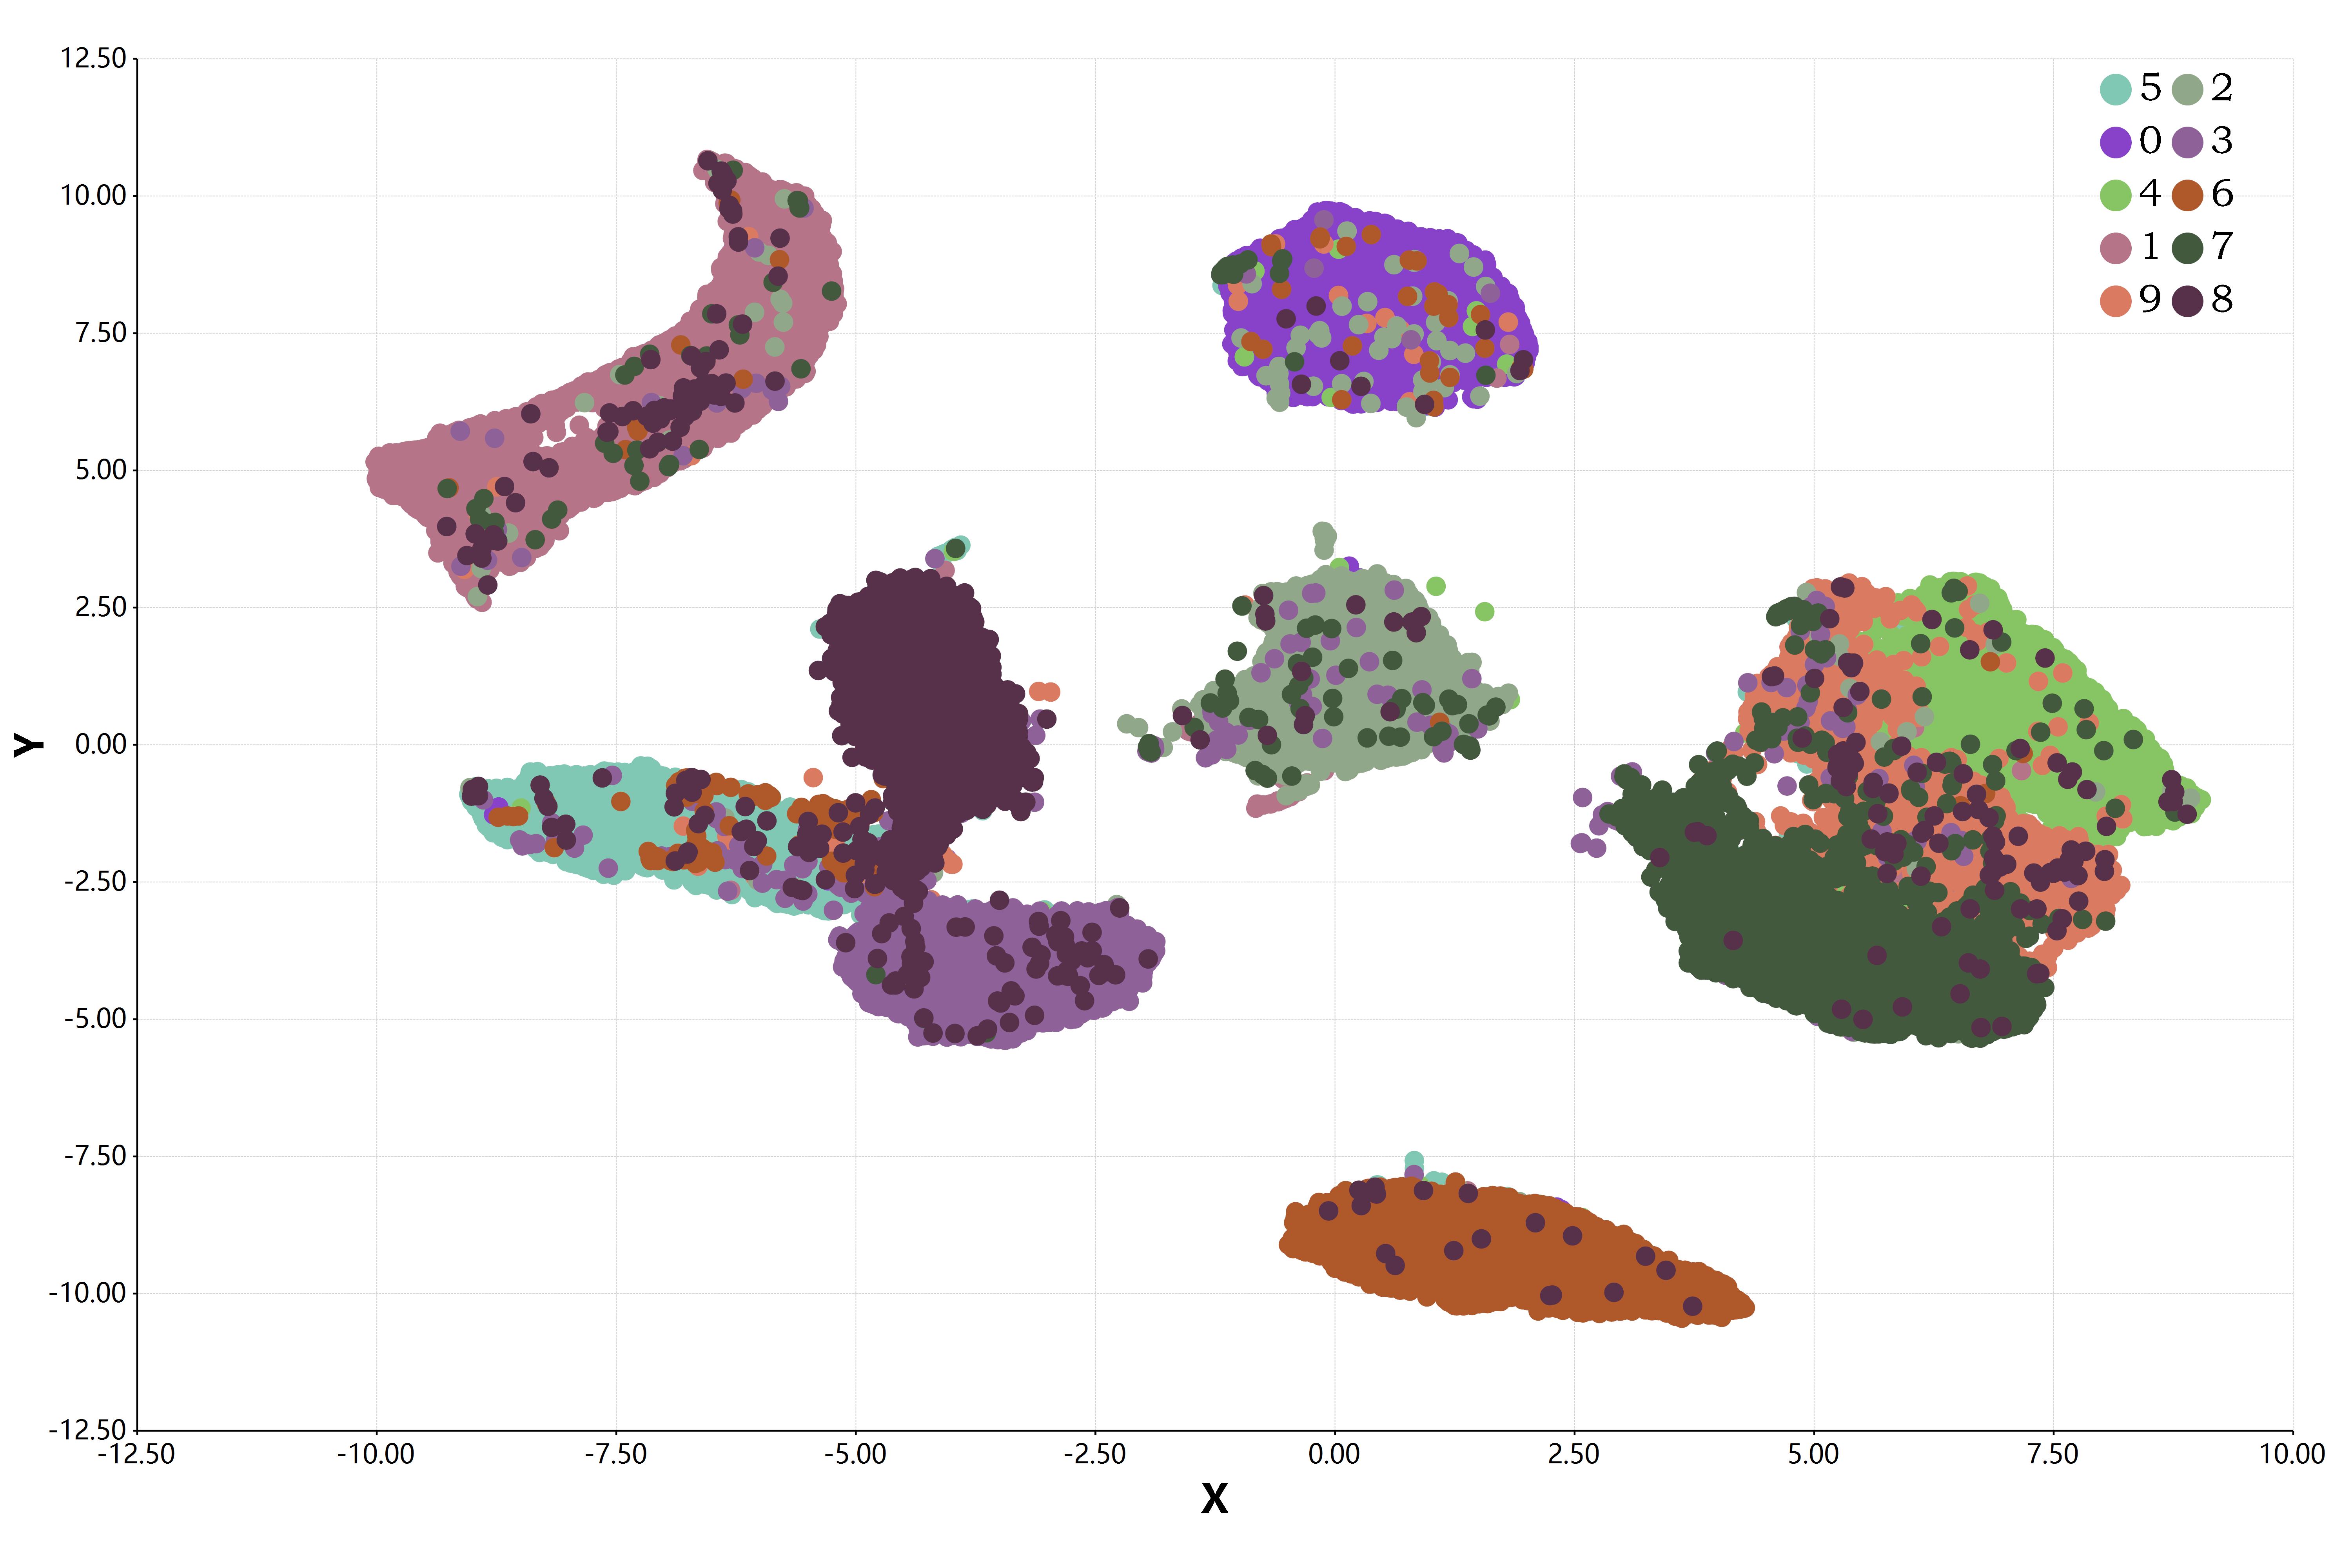

Values plotted in this chart, from the file beside it:
, dimension_1, dimension_2
5, -6.794, -1.917
0, 0.5152, 7.515
4, 6.966, 2.104
1, -5.421, 9.279
9, 6.244, -1.343
2, 0.4513, 2.166
1, -9.27, 3.539
3, -2.331, -4.292
1, -9.271, 5.458
4, 8.558, -0.886
3, -3.197, -4.458
5, -8.858, -0.9264
3, -4.41, -4.006
6, 1.572, -9.624
1, -8.119, 4.3
7, 6.888, -3.962
2, 0.1304, 1.485
8, -4.759, 2.04
6, 1.357, -8.783
9, 7.368, -2.743
4, 6.287, 2.72
0, 0.1797, 7.327
9, 7.768, -1.988
1, -5.422, 9.403
1, -3.157, -3.118
2, -0.9351, 0.5707
4, 5.716, -1.365
3, -3.258, -4.029
2, -0.7782, 0.7504
7, 7.184, -4.116
3, -5.082, -3.996
8, -4.914, 2.54
6, 1.982, -9.043
9, 6.996, -4.082
0, 1.208, 6.599
5, -8.613, -1.18
6, 1.04, -8.656
0, 0.9691, 6.696
7, 3.093, -1.029
6, 1.727, -8.999
1, -8.783, 4.941
8, -4.904, 1.12
7, 4.604, -3.16
9, 6.801, -2.902
3, -4.298, -5.078
9, 6.368, -1.92
8, -3.837, 0.2141
5, -7.889, -0.8181
9, -4.372, -4.373
3, -2.851, -4.446
3, -3.929, -3.273
0, 0.2651, 8.024
7, 4.135, -2.737
4, 7.81, -1.754
9, 5.615, -1.054
8, -3.938, 1.993
0, 0.5431, 9.148
9, 7.118, -2.612
4, 6.216, 1.948
1, -5.818, 9.043
... 49,940 more rows
